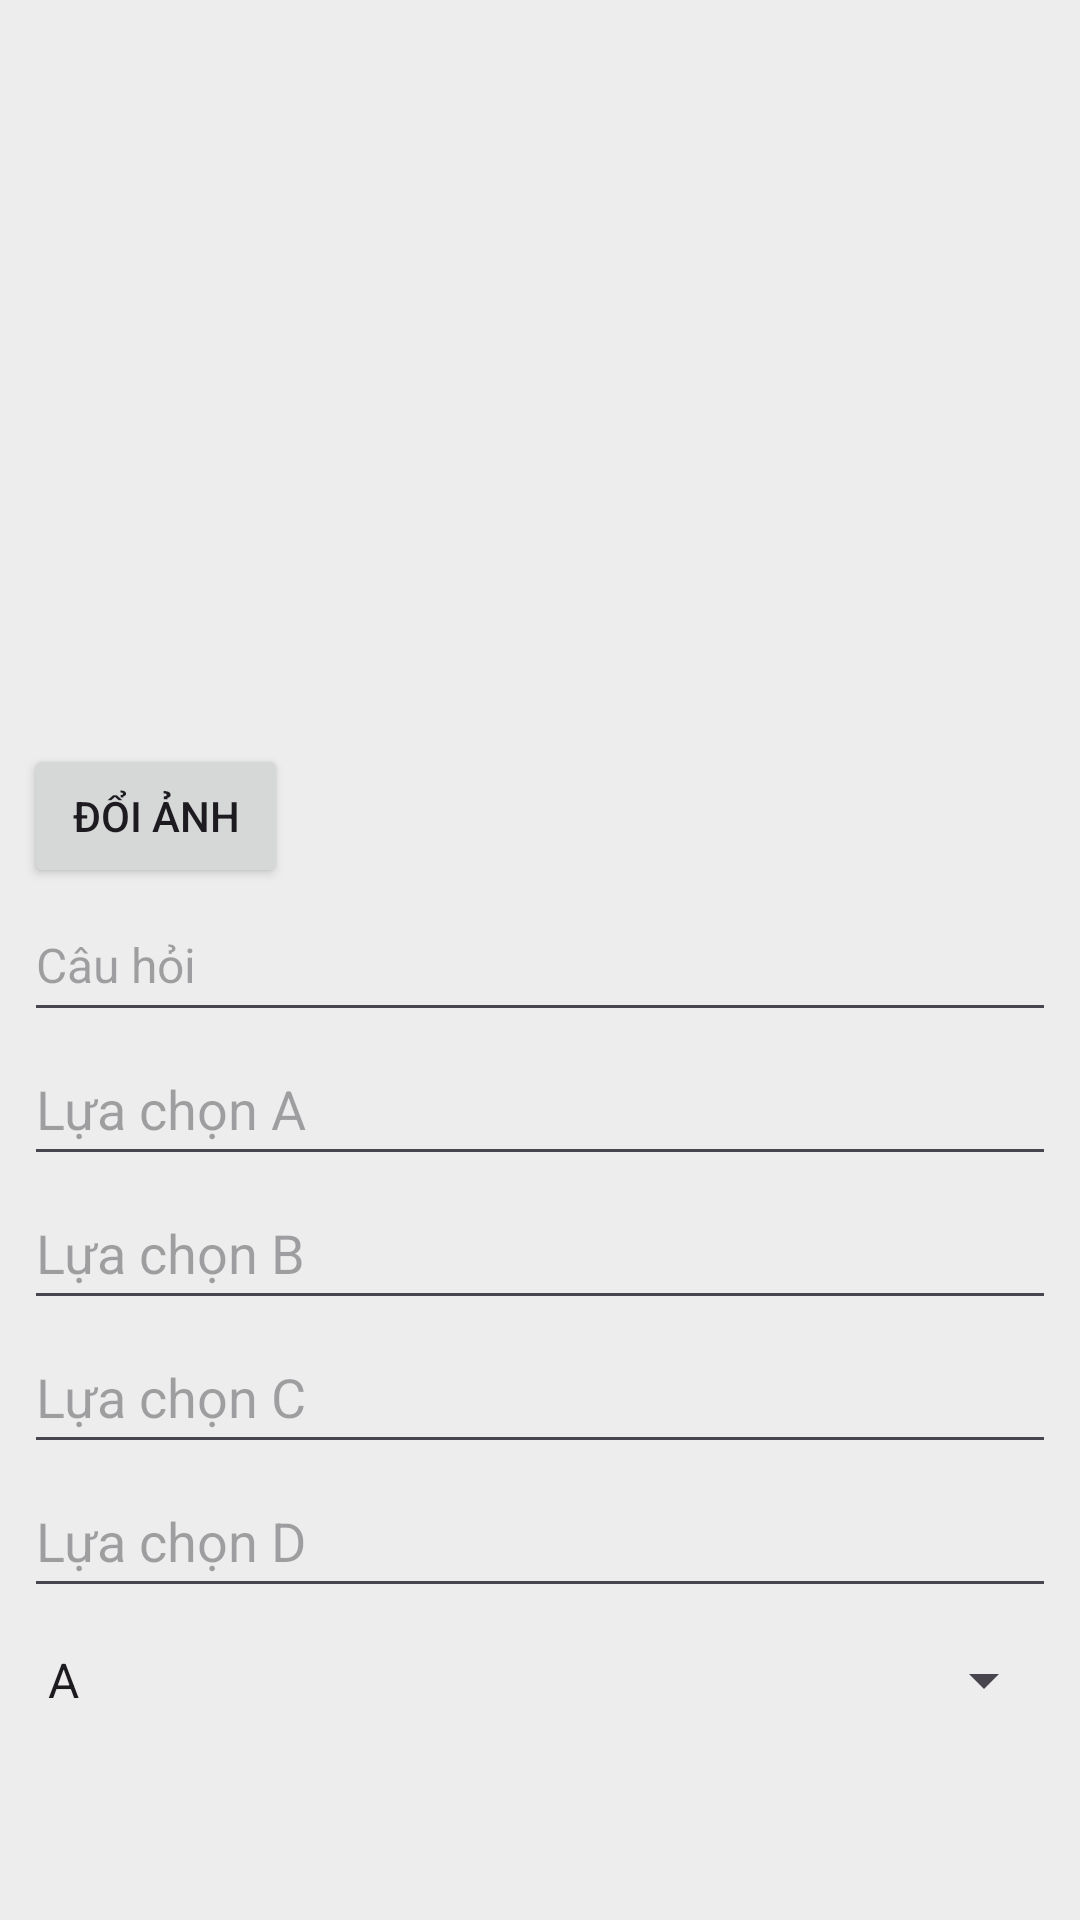

Layout XML and referenced resources for this Android screen:
<!-- AndroidManifest.xml: application theme Theme.ToanTracNghiem -->
<!-- res/layout/question_item.xml -->
<LinearLayout xmlns:android="http://schemas.android.com/apk/res/android"
    android:layout_width="match_parent"
    android:layout_height="wrap_content"
    android:background="@color/lightGray"
    android:orientation="vertical"
    android:padding="8dp">

    <ImageView
        android:id="@+id/question_image"
        android:layout_width="match_parent"
        android:layout_height="200dp"
        android:scaleType="centerCrop"
        android:src="@drawable/sample_image"
        android:layout_marginVertical="20dp"/>

    <Button
        android:id="@+id/change_image_button"
        android:layout_width="wrap_content"
        android:layout_height="wrap_content"
        android:text="Đổi ảnh" />

    <EditText
        android:id="@+id/question_text"
        android:layout_width="match_parent"
        android:layout_height="wrap_content"
        android:hint="Câu hỏi"
        android:minHeight="48dp"
        android:textSize="16sp" />

    <EditText
        android:id="@+id/option_a"
        android:layout_width="match_parent"
        android:layout_height="wrap_content"
        android:hint="Lựa chọn A"
        android:minHeight="48dp" />

    <EditText
        android:id="@+id/option_b"
        android:layout_width="match_parent"
        android:layout_height="wrap_content"
        android:hint="Lựa chọn B"
        android:minHeight="48dp" />

    <EditText
        android:id="@+id/option_c"
        android:layout_width="match_parent"
        android:layout_height="wrap_content"
        android:hint="Lựa chọn C"
        android:minHeight="48dp" />

    <EditText
        android:id="@+id/option_d"
        android:layout_width="match_parent"
        android:layout_height="wrap_content"
        android:hint="Lựa chọn D"
        android:minHeight="48dp" />

    <Spinner
        android:id="@+id/correct_answer_spinner"
        android:layout_width="match_parent"
        android:layout_height="wrap_content"
        android:entries="@array/correct_answer_array"
        android:minHeight="48dp" />
</LinearLayout>
<!-- resources referenced by this layout -->
<resources>
  <string-array name="correct_answer_array">
          <item>A</item>
          <item>B</item>
          <item>C</item>
          <item>D</item>
      </string-array>
  <color name="lightGray">#EDEDED</color>
  <style name="Theme.ToanTracNghiem" parent="Base.Theme.ToanTracNghiem" />
  <style name="Base.Theme.ToanTracNghiem" parent="Theme.Material3.DayNight.NoActionBar">
          
          
      </style>
</resources>
